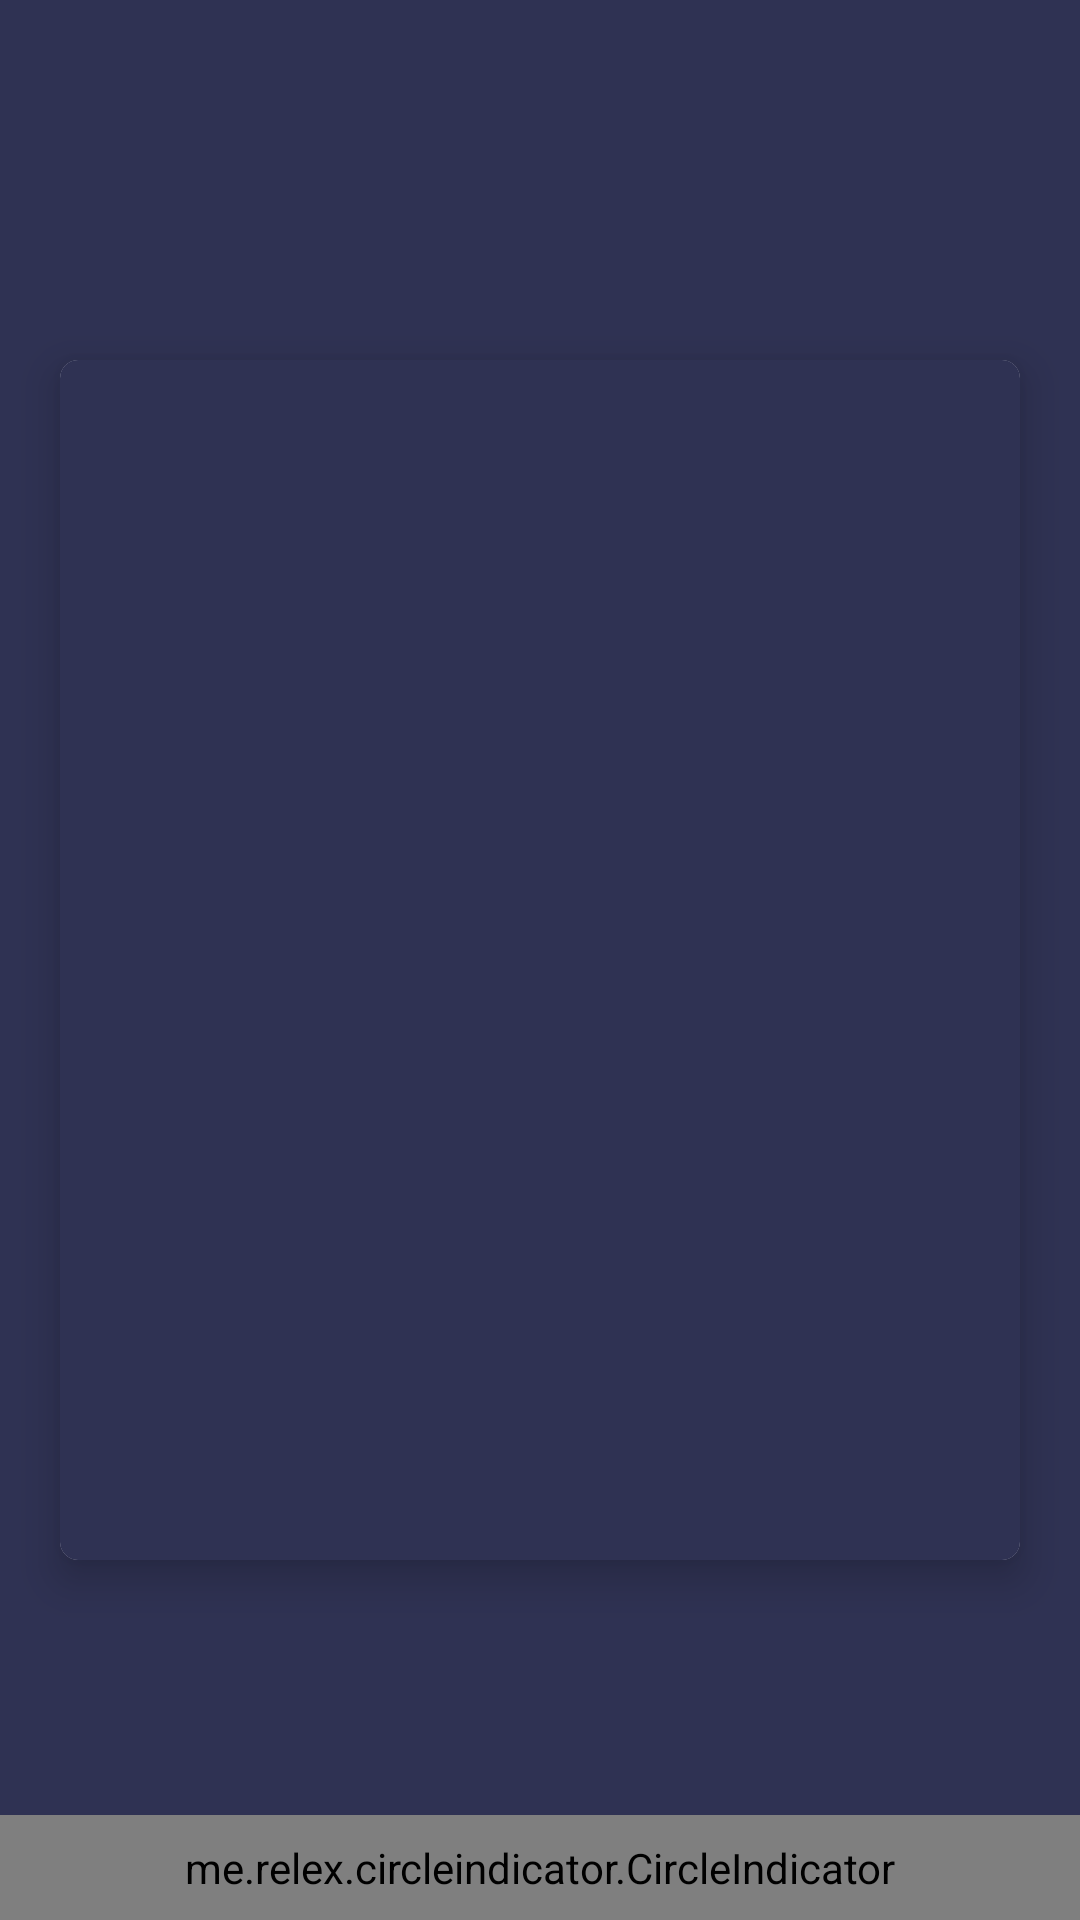

Android layout source for this screen:
<!-- AndroidManifest.xml: application theme AppTheme -->
<!-- res/layout/activity_log_in2.xml -->
<?xml version="1.0" encoding="utf-8"?>
<RelativeLayout xmlns:android="http://schemas.android.com/apk/res/android"
    xmlns:app="http://schemas.android.com/apk/res-auto"
    xmlns:card_view="http://schemas.android.com/apk/res-auto"
    android:layout_width="match_parent"
    android:layout_height="match_parent"
    android:background="@color/mainBackground"
    android:orientation="vertical">

    <android.support.v7.widget.CardView
        android:layout_width="wrap_content"
        android:layout_height="wrap_content"
        android:layout_centerInParent="true"
        android:layout_marginLeft="10dp"
        android:layout_marginRight="10dp"
        card_view:cardElevation="8dp"
        app:cardCornerRadius="6dp"
        card_view:cardUseCompatPadding="true">

        <android.support.v4.view.ViewPager
            android:id="@+id/log_tabs"
            android:layout_width="match_parent"
            android:layout_height="400dp"
            android:background="@color/mainBackground" />

    </android.support.v7.widget.CardView>


    <me.relex.circleindicator.CircleIndicator
        android:id="@+id/indicator"
        android:layout_width="match_parent"
        android:layout_height="35dp"
        android:layout_alignParentBottom="true"
        android:background="@color/mainBackground"
        android:focusable="true"
        app:ci_drawable="@drawable/circle" />


</RelativeLayout>
<!-- resources referenced by this layout -->
<resources>
  <color name="mainBackground">#2F3253</color>
  <!-- drawable circle (drawable-v24) -->
  <?xml version="1.0" encoding="utf-8"?>
  <shape xmlns:android="http://schemas.android.com/apk/res/android"
      android:shape="oval">
      <solid android:color="@color/promptColor" />
      <size
          android:width="200dp"
          android:height="200dp" />
      <corners android:radius="100dp" />
  </shape>
  <style name="AppTheme" parent="Theme.AppCompat.Light.NoActionBar">
          
          <item name="colorPrimary">@color/colorPrimary</item>
          <item name="colorPrimaryDark">@color/colorPrimaryDark</item>
          <item name="colorAccent">@color/colorAccent</item>
      </style>
  <color name="promptColor">#cfbdd1</color>
  <color name="colorPrimary">#2F3253</color>
  <color name="colorPrimaryDark">#2F3253</color>
  <color name="colorAccent">#D81B60</color>
</resources>
